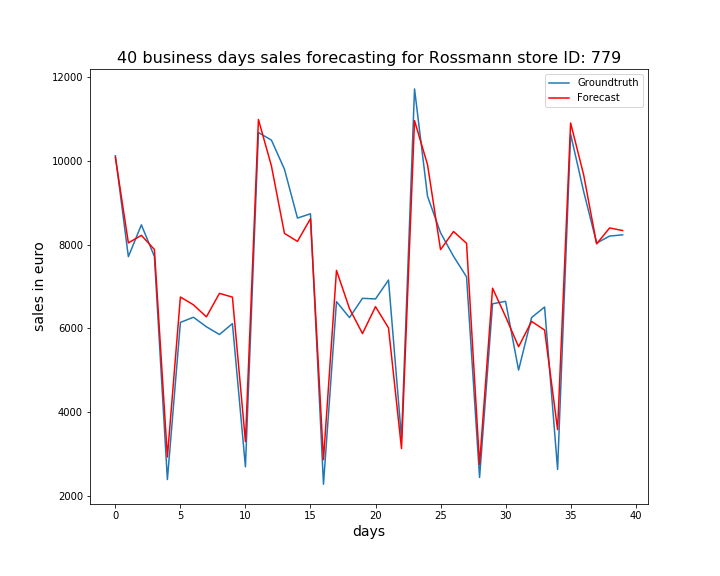

The table this chart was drawn from, first rows:
, ActualSales, Sales
0, 10127, 10092
1, 7715, 8044
2, 8475, 8225
3, 7719, 7886
4, 2385, 2924
5, 6142, 6750
6, 6266, 6564
7, 6038, 6275
8, 5853, 6837
9, 6113, 6747
10, 2689, 3293
11, 10682, 10995
12, 10500, 9881
13, 9804, 8271
14, 8637, 8080
15, 8739, 8622
16, 2273, 2860
17, 6639, 7387
18, 6257, 6472
19, 6719, 5876
20, 6703, 6519
21, 7156, 6011
22, 3369, 3126
23, 11726, 10967
24, 9159, 9914
25, 8286, 7882
26, 7722, 8316
27, 7231, 8034
28, 2435, 2748
29, 6588, 6960
30, 6647, 6282
31, 5002, 5561
32, 6259, 6167
33, 6510, 5960
34, 2627, 3579
35, 10644, 10911
36, 9276, 9674
37, 8039, 8020
38, 8207, 8401
39, 8236, 8339
